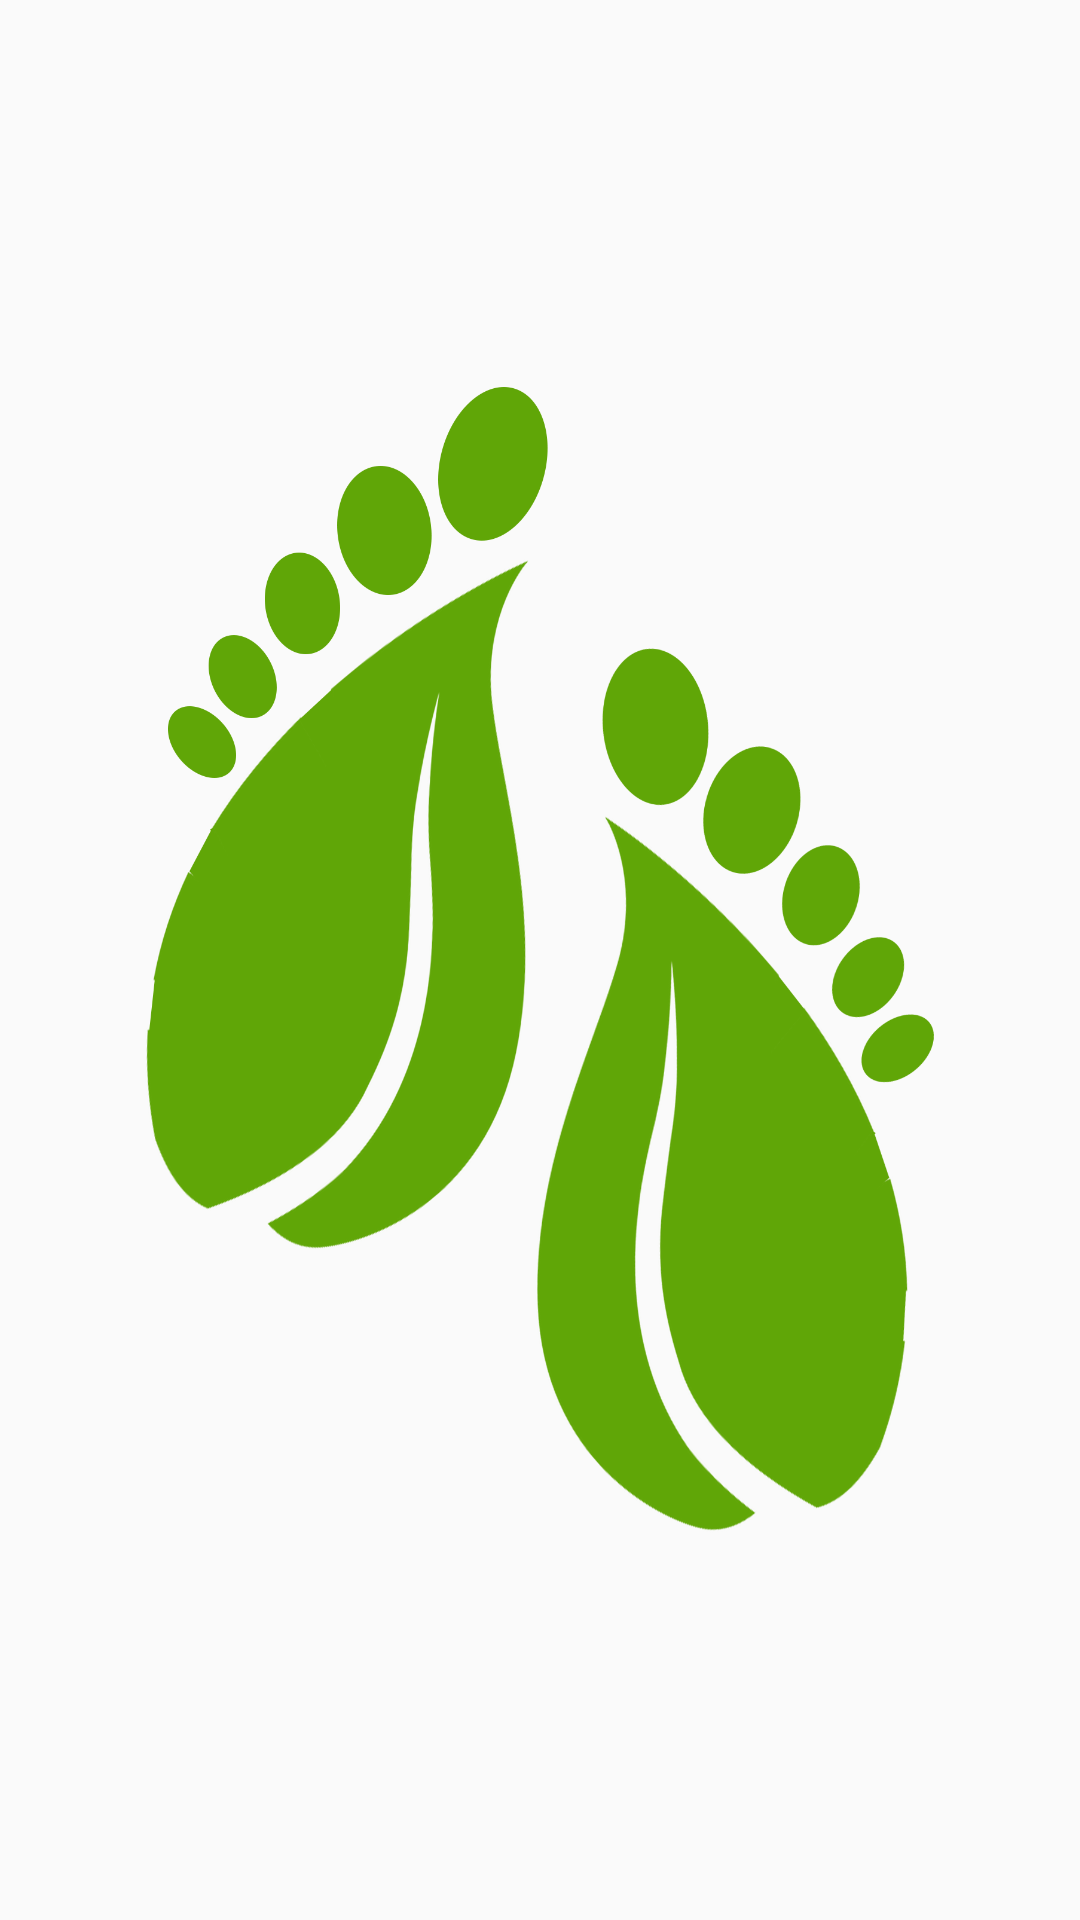

Android layout source for this screen:
<!-- AndroidManifest.xml: application theme AppTheme -->
<!-- res/layout/activity_splash.xml -->
<LinearLayout xmlns:android="http://schemas.android.com/apk/res/android"
    xmlns:tools="http://schemas.android.com/tools" android:layout_width="match_parent"
    android:layout_height="match_parent" android:paddingLeft="@dimen/activity_horizontal_margin"
    android:paddingRight="@dimen/activity_horizontal_margin"
    android:paddingTop="@dimen/activity_vertical_margin"
    android:paddingBottom="@dimen/activity_vertical_margin"
    tools:context="com.example.jvictor.maptest02.SplashActivity"
    android:gravity="center">

    <ImageView
        android:layout_width="271dp"
        android:layout_height="382dp"
        android:src="@drawable/logo_splash"/>


</LinearLayout>
<!-- resources referenced by this layout -->
<resources>
  <!-- drawable logo_splash: png bitmap (drawable, 158961 bytes) -->
  <style name="AppTheme" parent="Theme.AppCompat.Light.NoActionBar">
  
          
          <item name="colorPrimary">@color/colorPrimary</item>
          <item name="colorPrimaryDark">@color/colorPrimaryDark</item>
          <item name="colorAccent">@color/colorAccent</item>
  
          <item name="colorControlNormal">@android:color/white</item>
  
  
          
          <item name="material_drawer_background">@color/material_drawer_background</item>
          <item name="material_drawer_primary_text">@color/material_drawer_primary_text</item>
          <item name="material_drawer_primary_icon">@color/material_drawer_primary_icon</item>
          <item name="material_drawer_secondary_text">@color/material_drawer_secondary_text</item>
          <item name="material_drawer_hint_text">@color/material_drawer_hint_text</item>
          <item name="material_drawer_divider">@color/material_drawer_divider</item>
          <item name="material_drawer_selected">@color/material_drawer_selected</item>
          <item name="material_drawer_selected_text">@color/material_drawer_selected_text</item>
          <item name="material_drawer_header_selection_text">
              @color/material_drawer_header_selection_text
          </item>
  
      </style>
  <color name="colorPrimary">#4CAF50</color>
  <color name="colorPrimaryDark">#388E3C</color>
  <color name="colorAccent">#8BC34A</color>
</resources>
